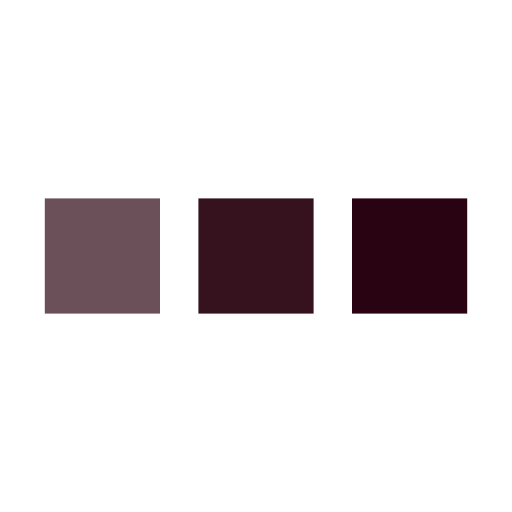
t = 0.00 s
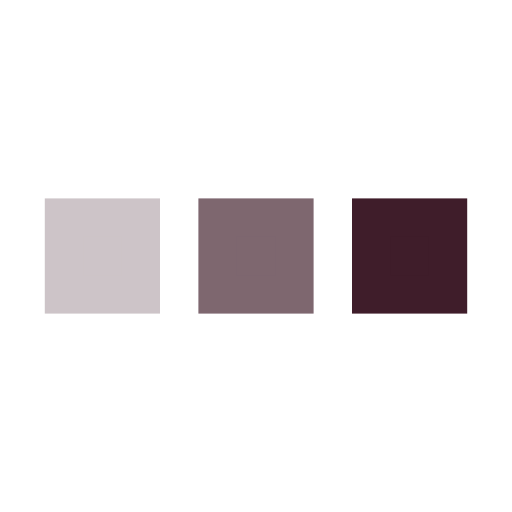
t = 0.25 s
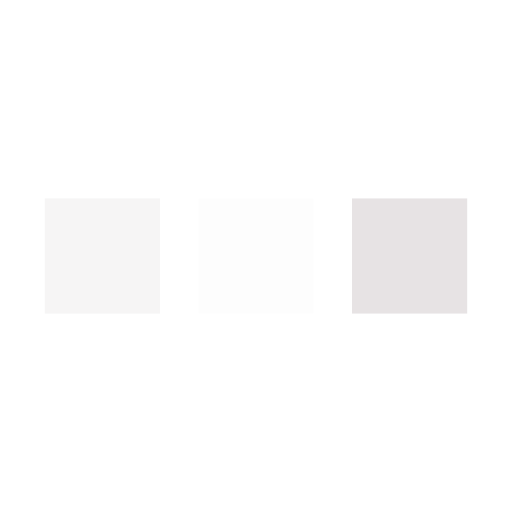
t = 0.75 s
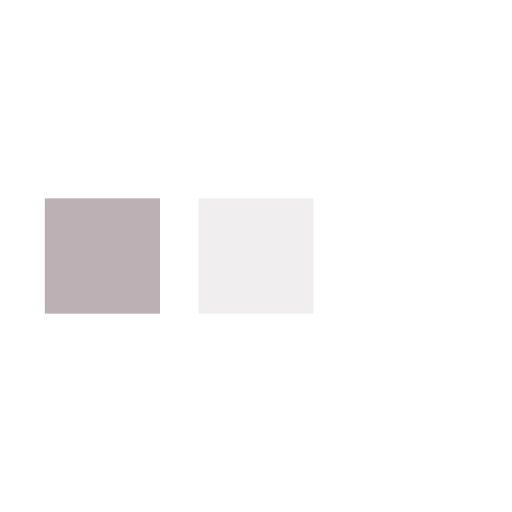
t = 1.00 s
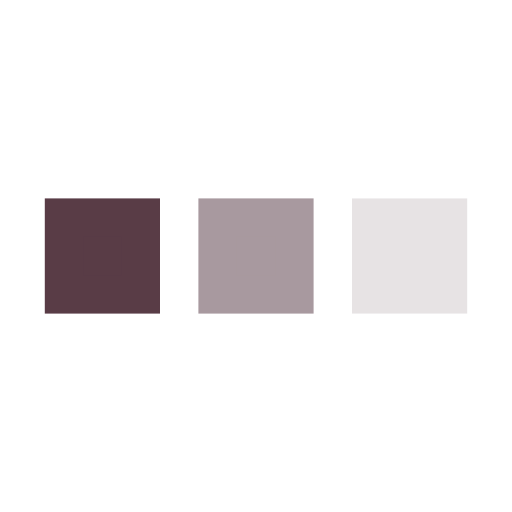
t = 1.25 s
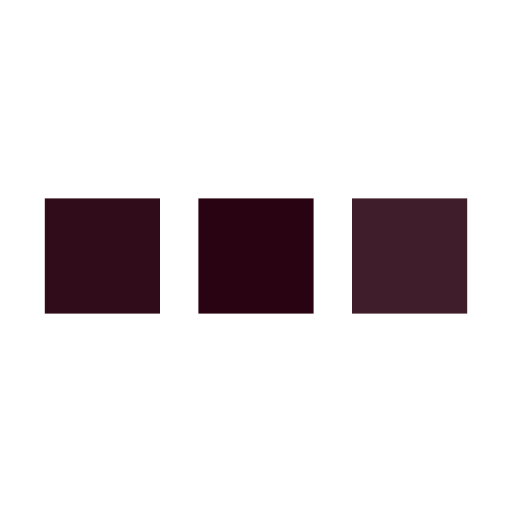
t = 1.75 s

The animated SVG that drew these frames (rendered in a browser with its animation timeline set to each time). Animation: 3 SMIL elements (animate=3); one cycle of 2.00 s, repeats indefinitely.

﻿<svg xmlns='http://www.w3.org/2000/svg' viewBox='0 0 200 200'><rect fill='#290311' stroke='#290311' stroke-width='15' width='30' height='30' x='25' y='85'><animate attributeName='opacity' calcMode='spline' dur='2' values='1;0;1;' keySplines='.5 0 .5 1;.5 0 .5 1' repeatCount='indefinite' begin='-.4'></animate></rect><rect fill='#290311' stroke='#290311' stroke-width='15' width='30' height='30' x='85' y='85'><animate attributeName='opacity' calcMode='spline' dur='2' values='1;0;1;' keySplines='.5 0 .5 1;.5 0 .5 1' repeatCount='indefinite' begin='-.2'></animate></rect><rect fill='#290311' stroke='#290311' stroke-width='15' width='30' height='30' x='145' y='85'><animate attributeName='opacity' calcMode='spline' dur='2' values='1;0;1;' keySplines='.5 0 .5 1;.5 0 .5 1' repeatCount='indefinite' begin='0'></animate></rect></svg>